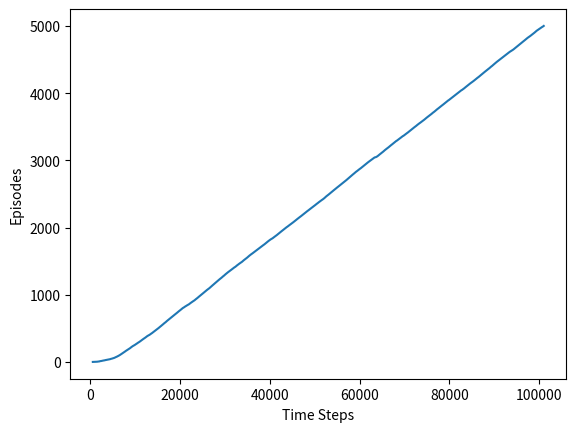

Recreate this plot in Python.
import numpy as np
import matplotlib.pyplot as plt
from tqdm import tqdm

WORLD_HEIGHT,WORLD_WIDTH = 7,10

WIND = [0, 0, 0, 1, 1, 1, 2, 2, 1, 0] #WIND:UP

ACTION_UP = 0
ACTION_DOWN = 1
ACTION_LEFT = 2
ACTION_RIGHT = 3

EPSILON = 0.1
ALPHA = 0.5
REWARD = -1.0

START = [3,0]
END = [3,7]
ACTIONS = [ACTION_UP,ACTION_DOWN,ACTION_LEFT,ACTION_RIGHT]

def Step(state,action):
    i,j = state
    if action == ACTION_UP:
        return [max(i-1-WIND[j],0),j]
    elif action == ACTION_DOWN:
        return [max(min(i+1-WIND[j], WORLD_HEIGHT-1),0), j]
    elif action == ACTION_LEFT:
        return [max(i-WIND[j],0),max(j-1,0)]
    elif action == ACTION_RIGHT:
        return [max(i-WIND[j],0),min(j+1,WORLD_WIDTH-1)]
    else:
        assert False

def episode(q_value):
    step = 0
    state = START
    if np.random.binomial(1,EPSILON) == 1:
        action = np.random.choice(ACTIONS)
    else:
        v = q_value[state[0],state[1],:]
        action = np.random.choice([action_ for action_,value in enumerate(v) if value==np.max(v)])

    while state != END:
        next_state = Step(state,action)
        if np.random.binomial(1,EPSILON) == 1:
            next_action = np.random.choice(ACTIONS)
        else:
            v = q_value[next_state[0],next_state[1],:]
            next_action = np.random.choice([action_ for action_,value_ in enumerate(v) if value_== np.max(v)])

        q_value[state[0],state[1],action] += ALPHA*(REWARD+q_value[next_state[0],next_state[1],next_action]-q_value[state[0],state[1],action])

        state = next_state
        action = next_action
        step += 1
    return step

def Sarsa():
    q_values = np.zeros((WORLD_HEIGHT,WORLD_WIDTH,len(ACTIONS)))
    steps = []
    for _ in tqdm(range(MAX_EPISODES)):
        steps.append(episode(q_values))

    steps = np.add.accumulate(steps)
    plt.plot(steps,np.arange(1,len(steps)+1))
    plt.xlabel('Time Steps')
    plt.ylabel('Episodes')
    plt.show()

    policy = []
    for i in range(WORLD_HEIGHT):
        policy.append([])
        for j in range(WORLD_WIDTH):
            if [i,j] == END:
                policy[-1].append('End')
                continue
            best_action = np.argmax(q_values[i,j,:])
            if best_action == ACTION_UP:
                policy[-1].append('UP')
            elif best_action == ACTION_DOWN:
                policy[-1].append('DOWN')
            elif best_action == ACTION_LEFT:
                policy[-1].append('LEFT')
            elif best_action == ACTION_RIGHT:
                policy[-1].append('RIGHT')
    print('Optimal Policy is:')
    for i in policy:
        print(i)
    print('Wind Strength for each coloum:\n{}'.format([str(w) for w in WIND]))

if __name__ == "__main__":
    MAX_EPISODES = 5000
    Sarsa()
